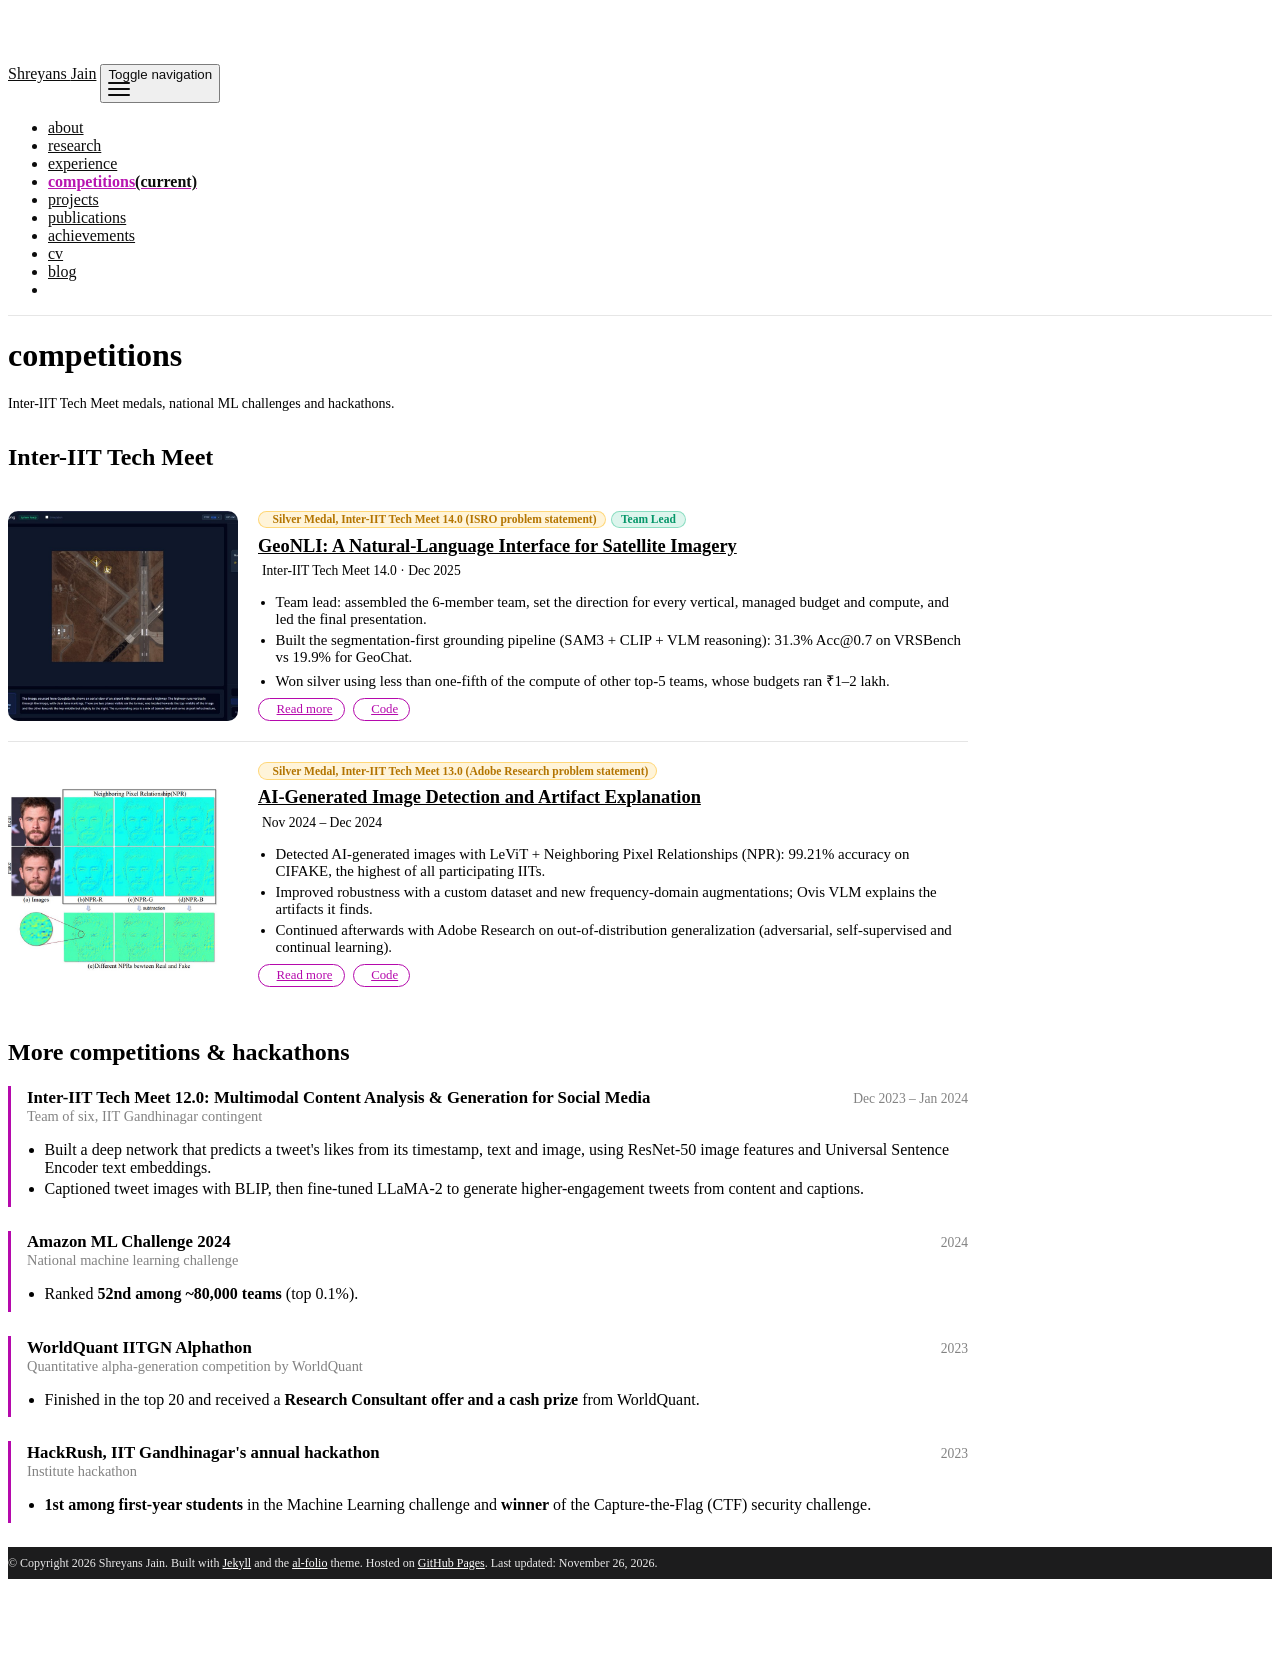

repository: ShreyansJain04/ShreyansJain04.github.io · page: competitions/index.html · generator: jekyll

---
layout: page
permalink: /competitions/
title: competitions
description: Inter-IIT Tech Meet medals, national ML challenges and hackathons.
nav: true
nav_order: 3
---

## Inter-IIT Tech Meet

{% include entry_list.html category="Competition" %}

## More competitions & hackathons

<div class="xp-item">
  <div class="xp-head"><span class="xp-role">Inter-IIT Tech Meet 12.0: Multimodal Content Analysis &amp; Generation for Social Media</span><span class="xp-date">Dec 2023 – Jan 2024</span></div>
  <div class="xp-org">Team of six, IIT Gandhinagar contingent</div>
  <ul>
    <li>Built a deep network that predicts a tweet's likes from its timestamp, text and image, using ResNet-50 image features and Universal Sentence Encoder text embeddings.</li>
    <li>Captioned tweet images with BLIP, then fine-tuned LLaMA-2 to generate higher-engagement tweets from content and captions.</li>
  </ul>
</div>

<div class="xp-item">
  <div class="xp-head"><span class="xp-role">Amazon ML Challenge 2024</span><span class="xp-date">2024</span></div>
  <div class="xp-org">National machine learning challenge</div>
  <ul><li>Ranked <b>52nd among ~80,000 teams</b> (top 0.1%).</li></ul>
</div>

<div class="xp-item">
  <div class="xp-head"><span class="xp-role">WorldQuant IITGN Alphathon</span><span class="xp-date">2023</span></div>
  <div class="xp-org">Quantitative alpha-generation competition by WorldQuant</div>
  <ul><li>Finished in the top 20 and received a <b>Research Consultant offer and a cash prize</b> from WorldQuant.</li></ul>
</div>

<div class="xp-item">
  <div class="xp-head"><span class="xp-role">HackRush, IIT Gandhinagar's annual hackathon</span><span class="xp-date">2023</span></div>
  <div class="xp-org">Institute hackathon</div>
  <ul><li><b>1st among first-year students</b> in the Machine Learning challenge and <b>winner</b> of the Capture-the-Flag (CTF) security challenge.</li></ul>
</div>
